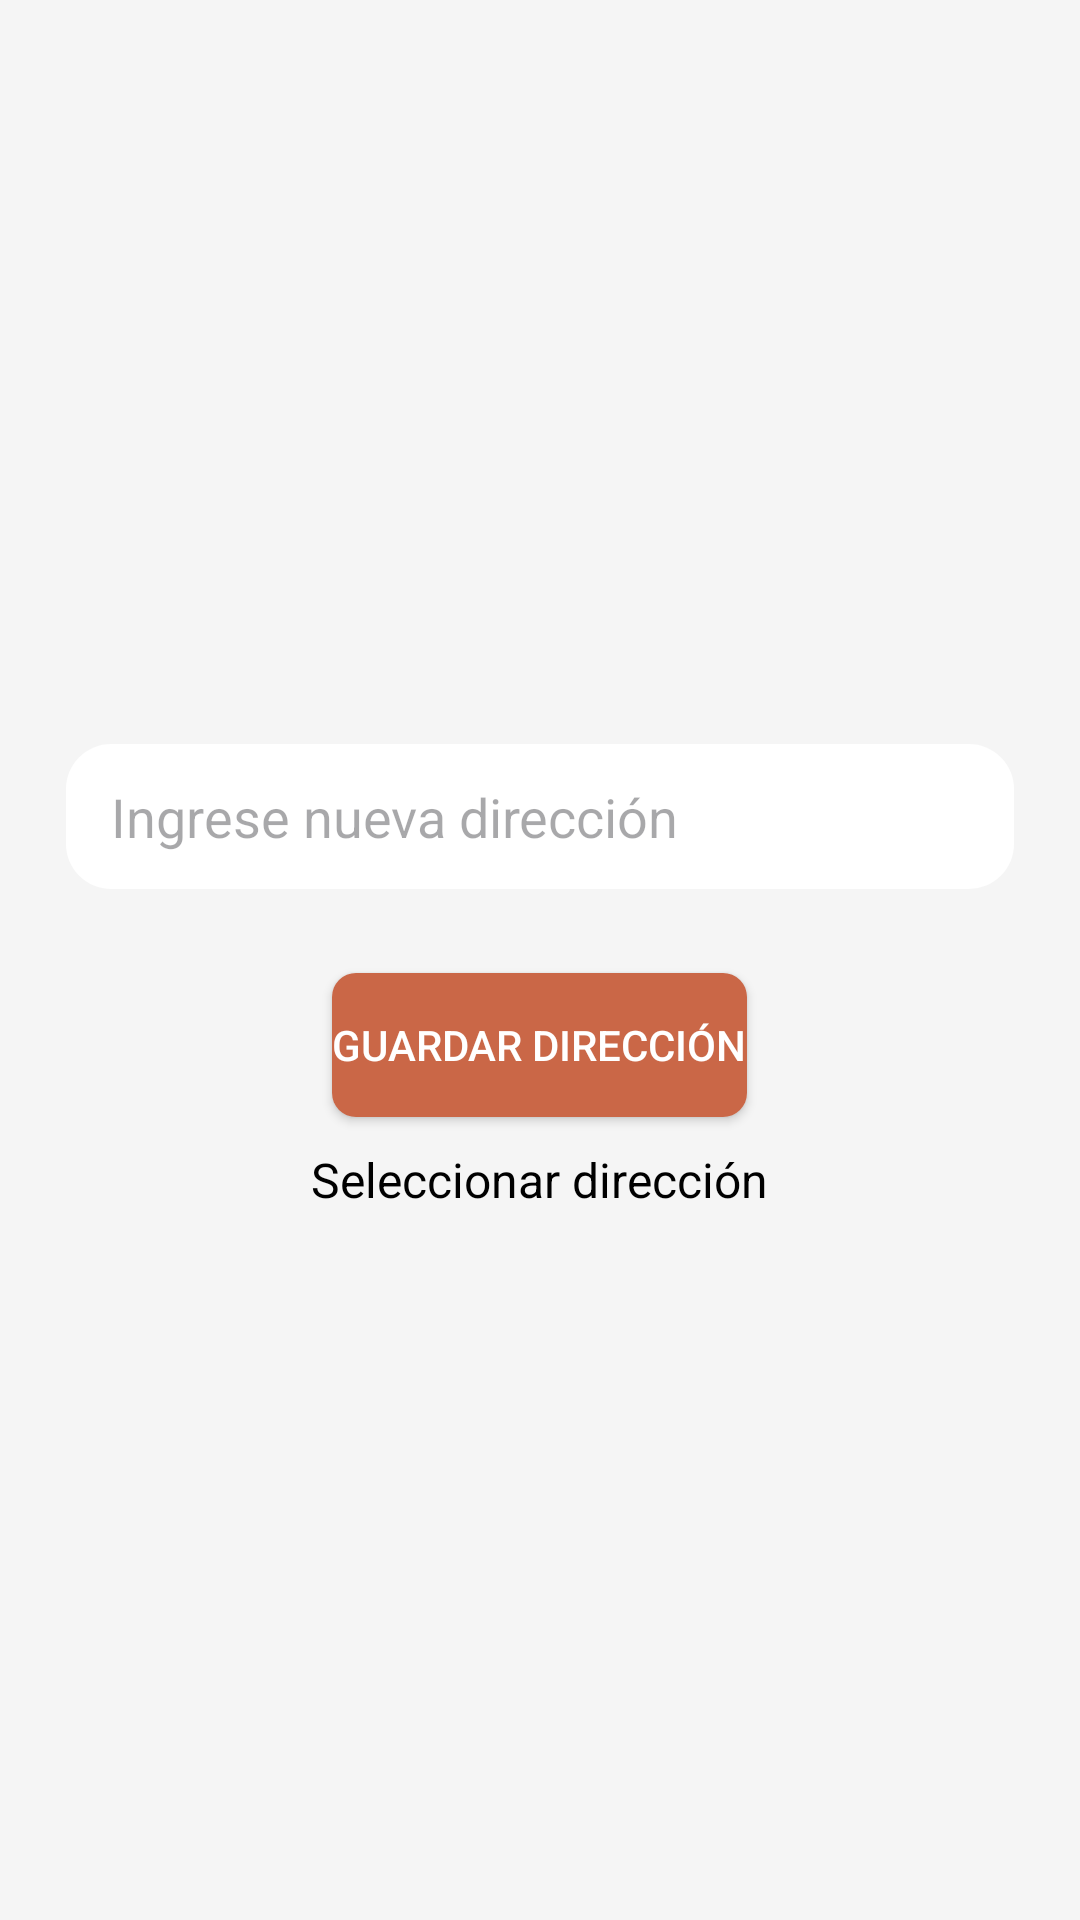

Here is an Android app screen rendered from its layout file. Give the layout XML and the strings, colors and styles it references.
<!-- AndroidManifest.xml: application theme Theme.Oasis -->
<!-- res/layout/activity_seleccionar_direccion.xml -->
<?xml version="1.0" encoding="utf-8"?>
<LinearLayout xmlns:android="http://schemas.android.com/apk/res/android"
    xmlns:app="http://schemas.android.com/apk/res-auto"
    xmlns:tools="http://schemas.android.com/tools"
    android:layout_width="match_parent"
    android:layout_height="wrap_content"
    android:gravity="center"
    android:orientation="vertical"
    android:padding="10dp"
    tools:context=".logica.comprador.SeleccionarDireccion">

    <EditText
        android:id="@+id/etNuevaDireccion"
        android:layout_width="match_parent"
        android:layout_height="wrap_content"
        android:background="@drawable/rounded_edit_text"
        android:hint="Ingrese nueva dirección"
        app:layout_constraintEnd_toEndOf="parent"
        app:layout_constraintStart_toStartOf="parent"
        app:layout_constraintTop_toTopOf="parent"
        android:layout_margin="12dp"/>

    <Button
        android:id="@+id/btnGuardarDireccion"
        android:layout_width="wrap_content"
        android:layout_height="wrap_content"
        android:text="Guardar Dirección"
        android:textColor="@color/textColorSecondary"
        android:background="@drawable/button_footer"
        app:backgroundTint="@null"
        app:layout_constraintTop_toBottomOf="@+id/etNuevaDireccion"
        app:layout_constraintEnd_toEndOf="parent"
        app:layout_constraintStart_toStartOf="parent"
        android:layout_marginTop="16dp"/>

    <TextView
        android:id="@+id/textView4"
        android:layout_width="wrap_content"
        android:layout_height="wrap_content"
        android:layout_marginTop="10dp"
        android:textSize="16sp"
        android:text="Seleccionar dirección"
        app:layout_constraintEnd_toEndOf="parent"
        app:layout_constraintStart_toStartOf="parent"
        app:layout_constraintTop_toBottomOf="@+id/btnGuardarDireccion" />

    <ListView
        android:id="@+id/lvDirecciones"
        android:layout_width="wrap_content"
        android:layout_height="wrap_content"
        app:layout_constraintEnd_toEndOf="parent"
        app:layout_constraintStart_toStartOf="parent"
        app:layout_constraintTop_toBottomOf="@+id/textView4" />
</LinearLayout>
<!-- resources referenced by this layout -->
<resources>
  <color name="textColorSecondary">#FFFFFF</color>
  <!-- drawable button_footer (drawable) -->
  <?xml version="1.0" encoding="utf-8"?>
  
  <shape xmlns:android="http://schemas.android.com/apk/res/android">
      <solid android:color="@color/button_secondary_color" />
      <corners android:radius="8dp" />
  </shape>
  <!-- drawable rounded_edit_text (drawable) -->
  <?xml version="1.0" encoding="utf-8"?>
  
  <selector xmlns:android="http://schemas.android.com/apk/res/android">
      <item android:state_enabled="true" android:state_focused="true">
          <shape>
              <solid android:color="@color/edit_text_background"/>
              <corners android:radius="15dp"/>
              <padding android:left="15dp"
                  android:right="15dp"
                  android:top="12dp"
                  android:bottom="12dp" />
              <stroke
                  android:width="2dp"
                  android:color="@color/secundary_color" />
          </shape>
      </item>
      <item android:state_enabled="true">
          <shape>
              <solid android:color="@color/edit_text_background"/>
              <corners android:radius="15dp"/>
              <padding android:left="15dp"
                  android:right="15dp"
                  android:top="12dp"
                  android:bottom="12dp" />
          </shape>
      </item>
  
  </selector>
  <style name="Theme.Oasis" parent="Base.Theme.Oasis" />
  <color name="button_secondary_color">@color/oasis_naranja_principal</color>
  <color name="edit_text_background">#FFFFFF</color>
  <color name="secundary_color">@color/oasis_naranja_principal</color>
  <style name="Base.Theme.Oasis" parent="Theme.Material3.DynamicColors.DayNight.NoActionBar">
          
          
          <item name="android:statusBarColor">@color/oasis_azul_principal</item>
          <item name="colorPrimary">@color/oasis_azul_principal</item>
          <item name="colorSecondary">@color/oasis_naranja_principal</item>
  
          <item name="android:textColor">#000000</item>
          <item name="android:colorBackground">@color/blanco_fondo</item>
      </style>
  <color name="oasis_naranja_principal">#CA6747</color>
  <color name="oasis_azul_principal">#1A237E</color>
  <color name="blanco_fondo">#F5F5F5</color>
</resources>
